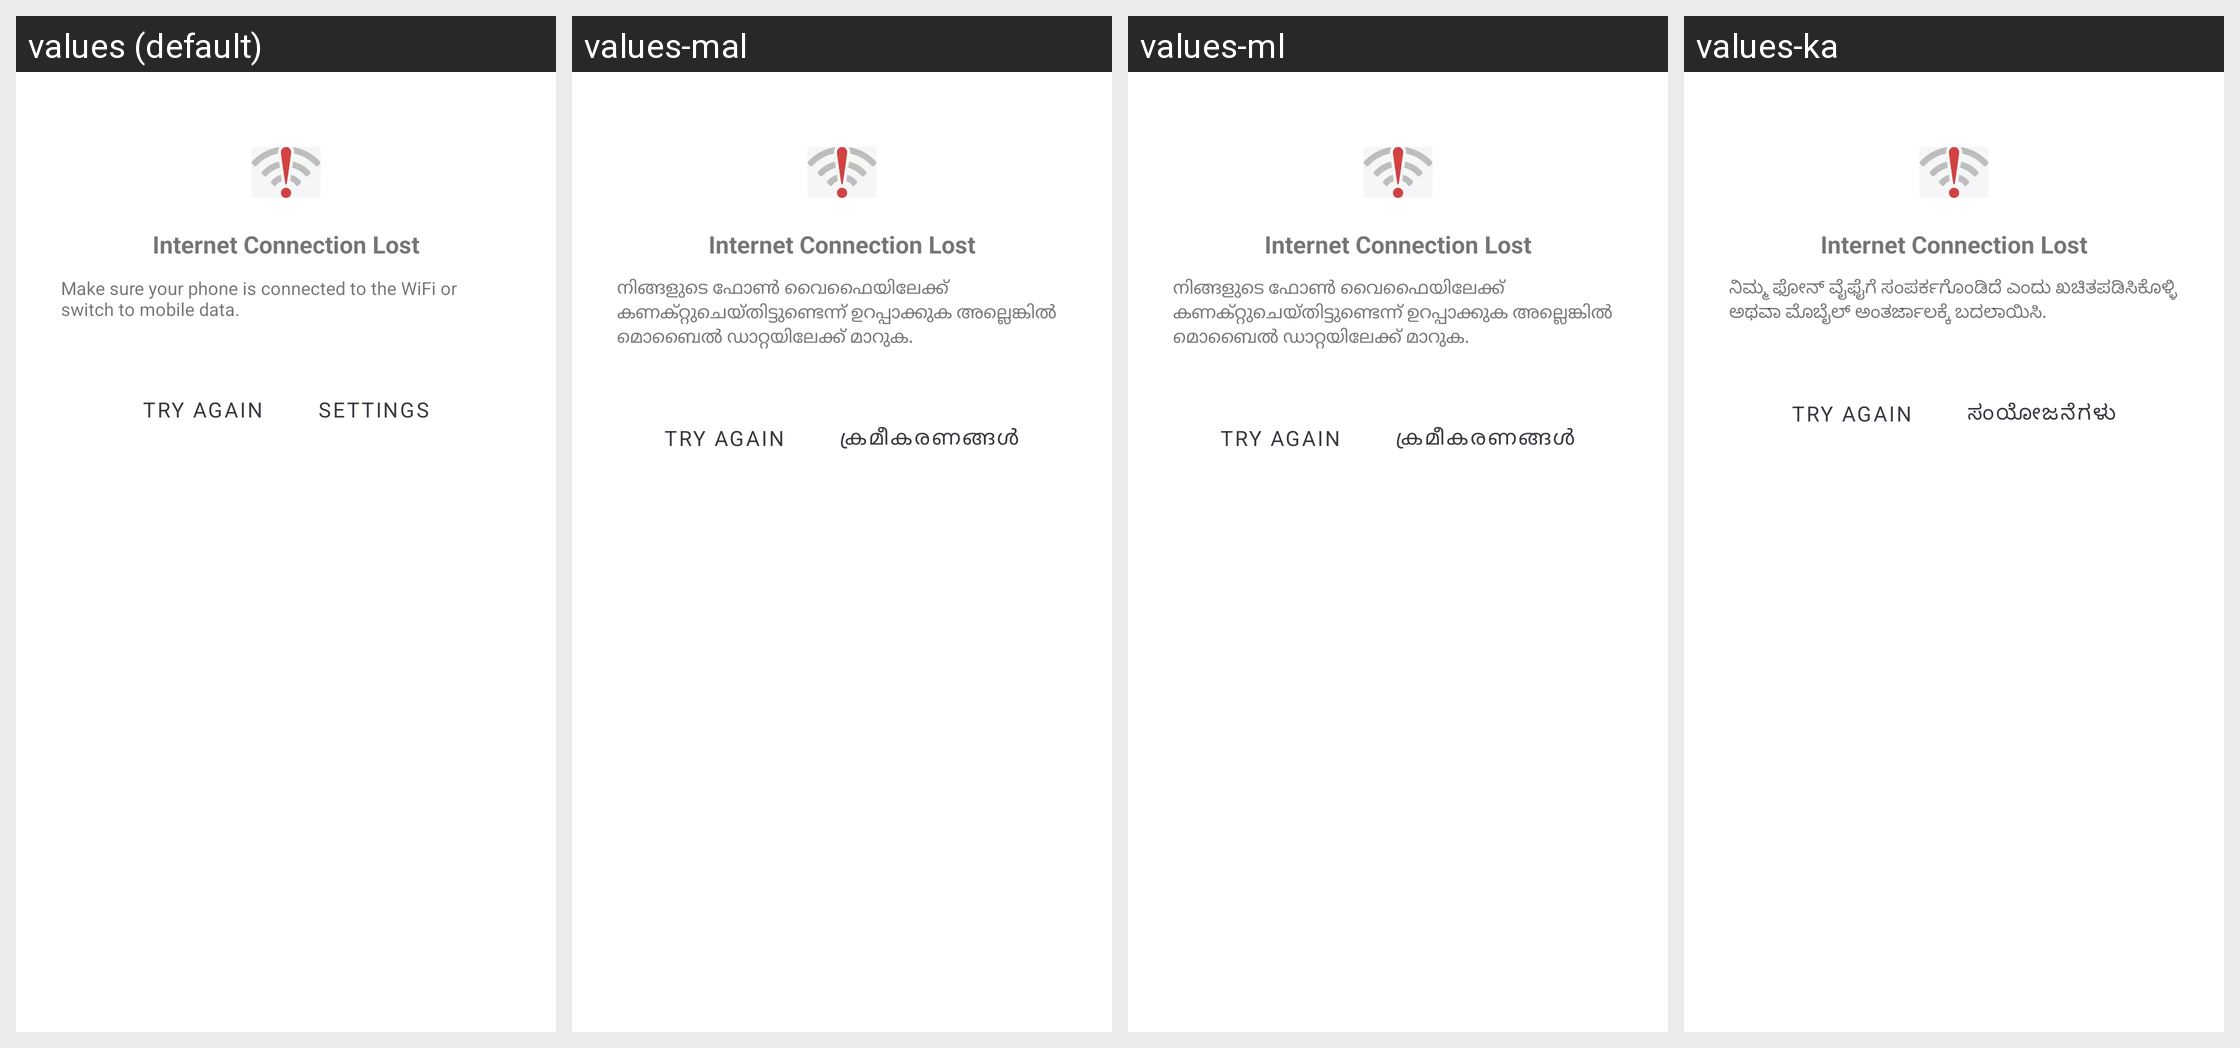

Here is an Android app screen in its default locale and in the app's own translations. Write out the translated-string differences for the strings that appear on this screen.
Android screen res/layout/dialog_no_network.xml rendered under 4 locales, left to right: values (default), values-mal, values-ml, values-ka. Device: Nexus 5 (rendered at 1080×1920; each locale shown at half size, 540×960, under a caption strip naming it); theme AppTheme.
Other locales in the repository, not shown: values-as, values-ba, values-gu, values-hi, values-lus, values-ma, values-mai, values-od, values-pu, values-sat, values-ta, values-te, values-ur.
Strings drawn on this screen, with the default value and each locale's value (text and hints the layout hard-codes, and strings that could not be matched under every locale, appear in the picture but are not listed):

internet_connection_lost
  values: Internet Connection Lost
  values-mal: Internet Connection Lost  [not translated; the default value is used]
  values-ml: Internet Connection Lost  [not translated; the default value is used]
  values-ka: Internet Connection Lost  [not translated; the default value is used]

make_sure_your_phone_is_connected_to_the_wifi_or_switch_to_mobile_data
  values: Make sure your phone is connected to the WiFi or switch to mobile data.
  values-mal: നിങ്ങളുടെ ഫോൺ വൈഫൈയിലേക്ക് കണക്റ്റുചെയ്‌തിട്ടുണ്ടെന്ന് ഉറപ്പാക്കുക അല്ലെങ്കിൽ മൊബൈൽ ഡാറ്റയിലേക്ക് മാറുക.
  values-ml: നിങ്ങളുടെ ഫോൺ വൈഫൈയിലേക്ക് കണക്റ്റുചെയ്‌തിട്ടുണ്ടെന്ന് ഉറപ്പാക്കുക അല്ലെങ്കിൽ മൊബൈൽ ഡാറ്റയിലേക്ക് മാറുക.
  values-ka: ನಿಮ್ಮ ಫೋನ್ ವೈಫೈಗೆ ಸಂಪರ್ಕಗೊಂಡಿದೆ ಎಂದು ಖಚಿತಪಡಿಸಿಕೊಳ್ಳಿ ಅಥವಾ ಮೊಬೈಲ್ ಅಂತರ್ಜಾಲಕ್ಕೆ ಬದಲಾಯಿಸಿ.

try_again
  values: Try Again
  values-mal: Try Again  [not translated; the default value is used]
  values-ml: Try Again  [not translated; the default value is used]
  values-ka: Try Again  [not translated; the default value is used]

settings
  values: Settings
  values-mal: ക്രമീകരണങ്ങൾ
  values-ml: ക്രമീകരണങ്ങൾ
  values-ka: ಸಂಯೋಜನೆಗಳು
